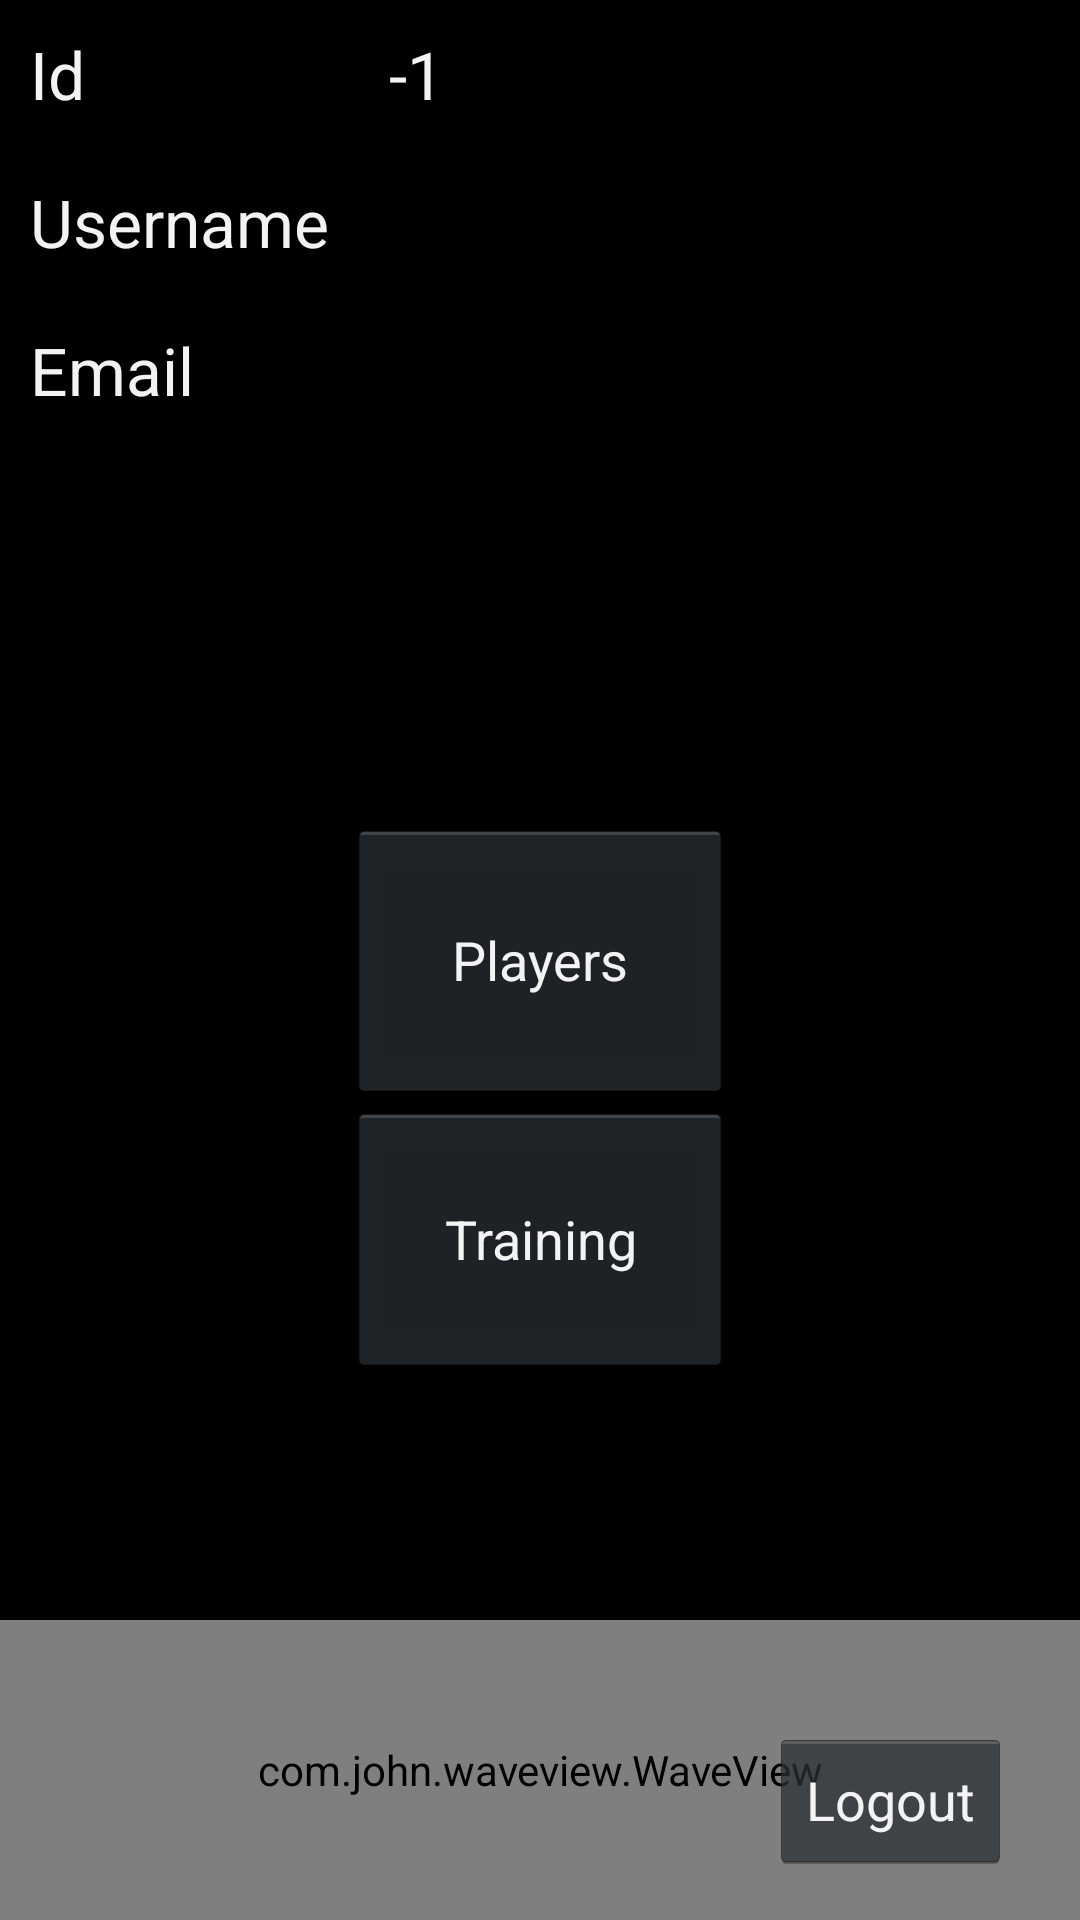

Here is an Android app screen rendered from its layout file. Give the layout XML and the strings, colors and styles it references.
<!-- AndroidManifest.xml: application theme AppTheme -->
<!-- res/layout/activity_profile.xml -->
<?xml version="1.0" encoding="utf-8"?>
<RelativeLayout xmlns:android="http://schemas.android.com/apk/res/android"
    xmlns:app="http://schemas.android.com/apk/res-auto"
    xmlns:tools="http://schemas.android.com/tools"
    android:layout_width="match_parent"
    android:layout_height="match_parent"
    tools:context="com.sedlo.mapp1.Activity.ProfileActivity"
    android:background="@android:color/black"
    android:theme="@android:style/Theme.Holo.NoActionBar.Fullscreen">


    <com.john.waveview.WaveView
        android:id="@+id/waveView"
        android:layout_width="match_parent"
        android:layout_height="100dp"
        android:layout_alignParentBottom="true"
        app:above_wave_color="@color/Yellow"
        app:blow_wave_color="@color/Yellow"
        app:wave_height="large"
        app:wave_hz="slow"
        app:wave_length="large" />

        <TableLayout
            android:layout_width="match_parent"
            android:layout_height="wrap_content">
            <TableRow>
                <TextView
                    android:layout_width="wrap_content"
                    android:layout_height="wrap_content"
                    android:padding="10dp"
                    android:text="Id"
                    android:textAppearance="@style/Base.TextAppearance.AppCompat.Large" />
                <TextView
                    android:id="@+id/textViewId"
                    android:layout_width="wrap_content"
                    android:layout_height="wrap_content"
                    android:padding="10dp"
                    android:text="-1"
                    android:textAppearance="@style/Base.TextAppearance.AppCompat.Large" />
            </TableRow>
            <TableRow>
                <TextView
                    android:layout_width="wrap_content"
                    android:layout_height="wrap_content"
                    android:padding="10dp"
                    android:text="Username"
                    android:textAppearance="@style/Base.TextAppearance.AppCompat.Large" />
                <TextView
                    android:id="@+id/textViewUsername"
                    android:layout_width="wrap_content"
                    android:layout_height="wrap_content"
                    android:padding="10dp"
                    android:text=""
                    android:textAppearance="@style/Base.TextAppearance.AppCompat.Large" />
            </TableRow>
            <TableRow>
                <TextView
                    android:layout_width="wrap_content"
                    android:layout_height="wrap_content"
                    android:padding="10dp"
                    android:text="Email"
                    android:textAppearance="@style/Base.TextAppearance.AppCompat.Large" />
                <TextView
                    android:id="@+id/textViewEmail"
                    android:layout_width="wrap_content"
                    android:layout_height="wrap_content"
                    android:padding="10dp"
                    android:text=""
                    android:textAppearance="@style/Base.TextAppearance.AppCompat.Large" />
            </TableRow>
        </TableLayout>

    <Button
        android:id="@+id/buttonLogout"
        android:layout_width="wrap_content"
        android:layout_height="wrap_content"
        android:layout_alignParentEnd="true"
        android:layout_alignParentBottom="true"
        android:layout_marginEnd="23dp"
        android:layout_marginBottom="16dp"

        android:text="Logout" />

    <Button
        android:id="@+id/btn_profile_players"
        android:layout_width="128dp"
        android:layout_height="94dp"
        android:layout_centerInParent="true"
        android:layout_marginStart="163dp"
        android:layout_marginBottom="443dp"
        android:text="Players" />

    <Button
        android:id="@+id/btn_profile_train"
        android:layout_width="128dp"
        android:layout_height="91dp"
        android:layout_below="@+id/btn_profile_players"
        android:layout_alignStart="@+id/btn_profile_players"
        android:layout_marginTop="-443dp"
        android:text="Training" />


</RelativeLayout>
<!-- resources referenced by this layout -->
<resources>
  <color name="Yellow">#FFFF00</color>
  <style name="AppTheme" parent="Theme.AppCompat.Light.NoActionBar">
          
          <item name="colorPrimary">@color/colorPrimary</item>
          <item name="colorPrimaryDark">@color/colorPrimaryDark</item>
          <item name="colorAccent">@color/colorAccent</item>
          <item name="android:windowAnimationStyle">@style/AppTheme.WindowTransition</item>
  
      </style>
  <color name="colorPrimary">#5f6564</color>
  <color name="colorPrimaryDark">#FFFFFFFF</color>
  <color name="colorAccent">#D81B60</color>
  <style name="AppTheme.WindowTransition">
          <item name="android:windowEnterAnimation">@android:anim/slide_in_left</item>
          <item name="android:windowExitAnimation">@android:anim/slide_out_right</item>
      </style>
</resources>
